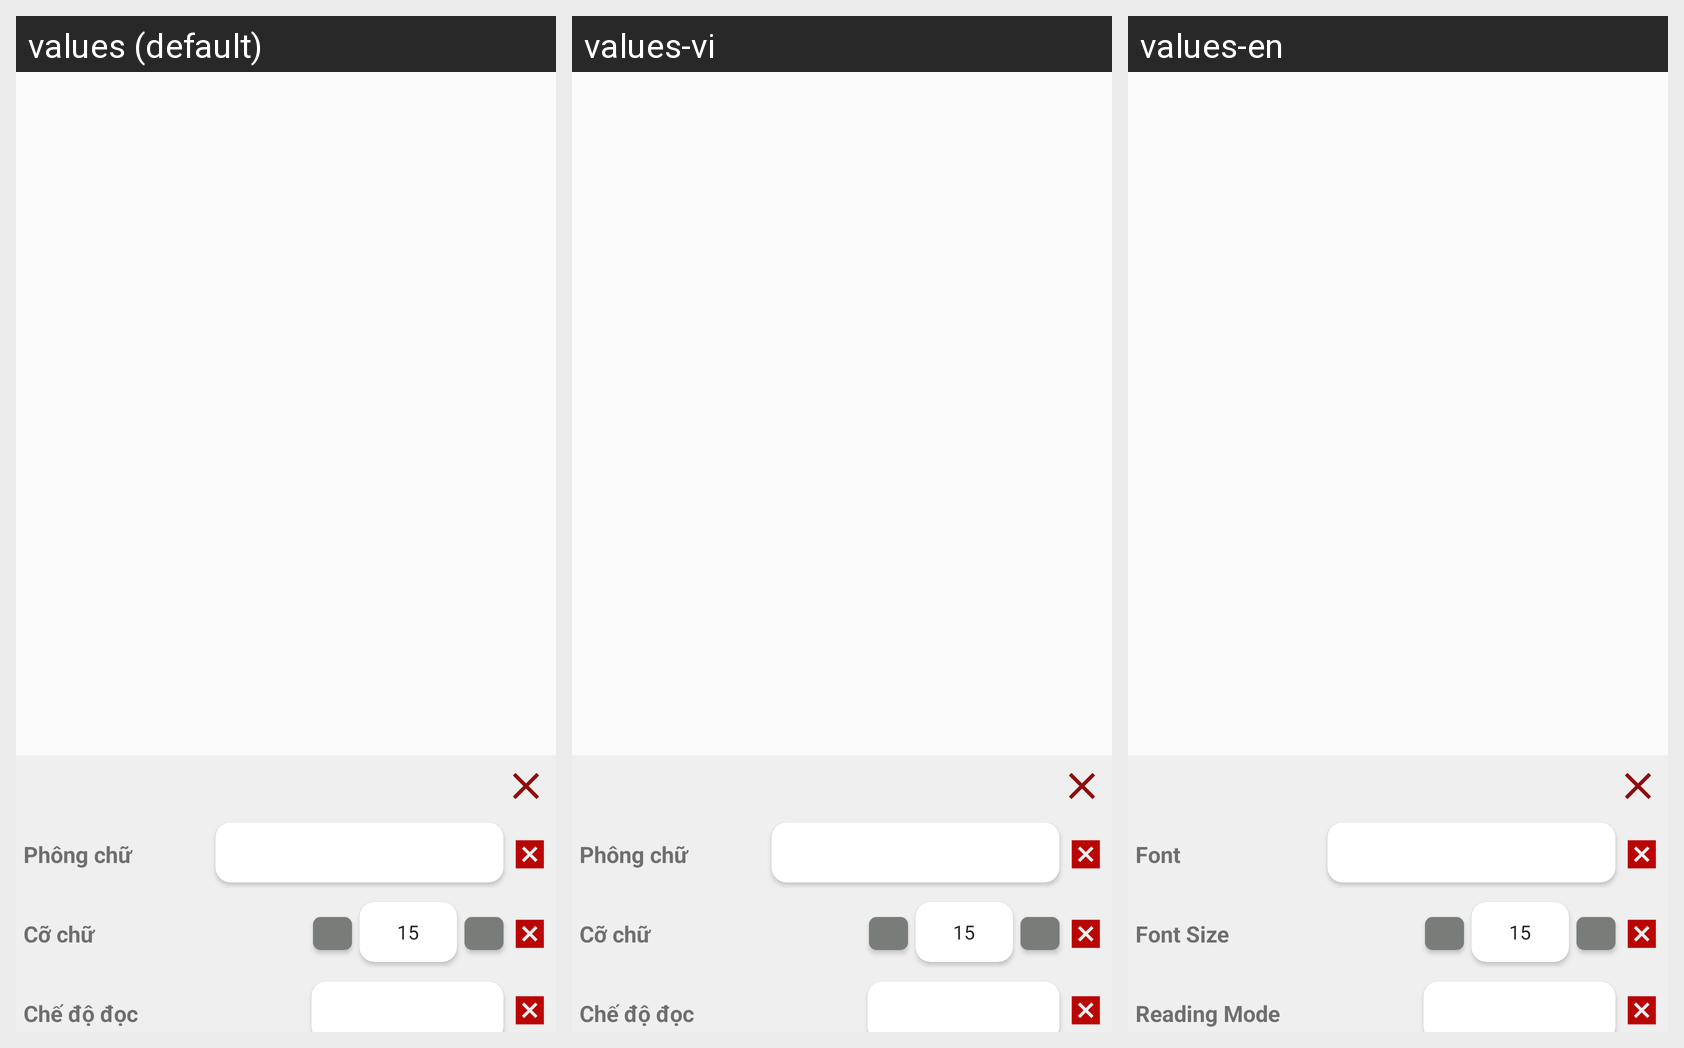

The Android screen above is rendered under several locales of the same app. Produce the string resources it draws, with the default and per-locale values.
Android screen res/layout/fragment_reading_setting.xml rendered under 3 locales, left to right: values (default), values-vi, values-en. Device: Nexus 5 (rendered at 1080×1920; each locale shown at half size, 540×960, under a caption strip naming it); theme Base.Theme.ReadingApplication.
Strings drawn on this screen, with the default value and each locale's value (text and hints the layout hard-codes, and strings that could not be matched under every locale, appear in the picture but are not listed):

text_font
  values: Phông chữ
  values-vi: Phông chữ
  values-en: Font

text_font_size
  values: Cỡ chữ
  values-vi: Cỡ chữ
  values-en: Font Size

text_reading_mode
  values: Chế độ đọc
  values-vi: Chế độ đọc
  values-en: Reading Mode
